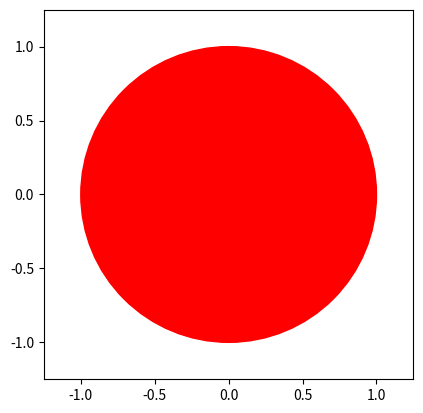

Reproduce this figure in Python.
import numpy as np
import matplotlib.pyplot as plt


circle = plt.Circle( (0, 0) , radius=1, color="r")

fig, ax = plt.subplots()
plt.ylim(-1.25, 1.25)
plt.xlim(-1.25, 1.25)
plt.grid(linestyle='')
ax.set_aspect(1)


ax.add_artist(circle)


plt.show()